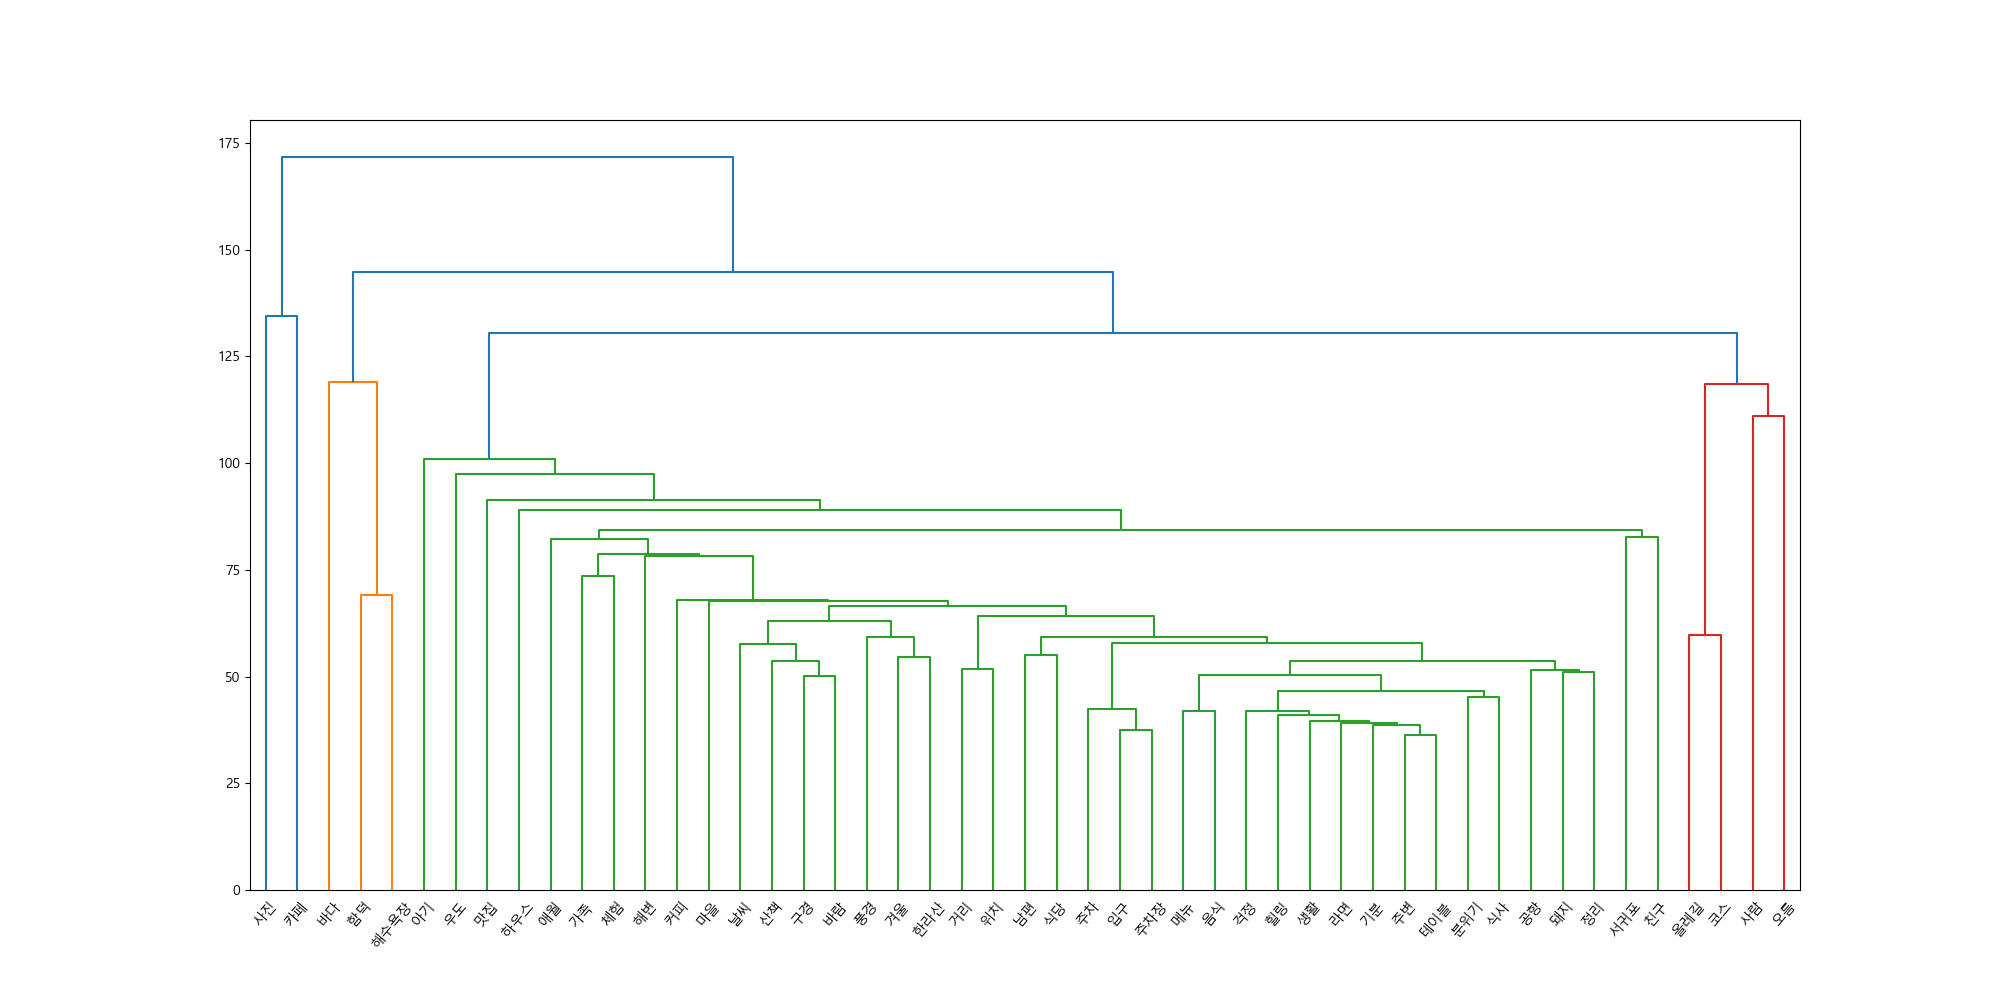

Data behind this chart, as committed beside it:
group, keyword
0, ['바다', '함덕', '해수욕장']
1, ['가족', '거리', '걱정', '겨울', '공항', '구경', '기분…
2, ['사람', '오름', '올레길', '코스']
3, ['사진']
4, ['카페']
